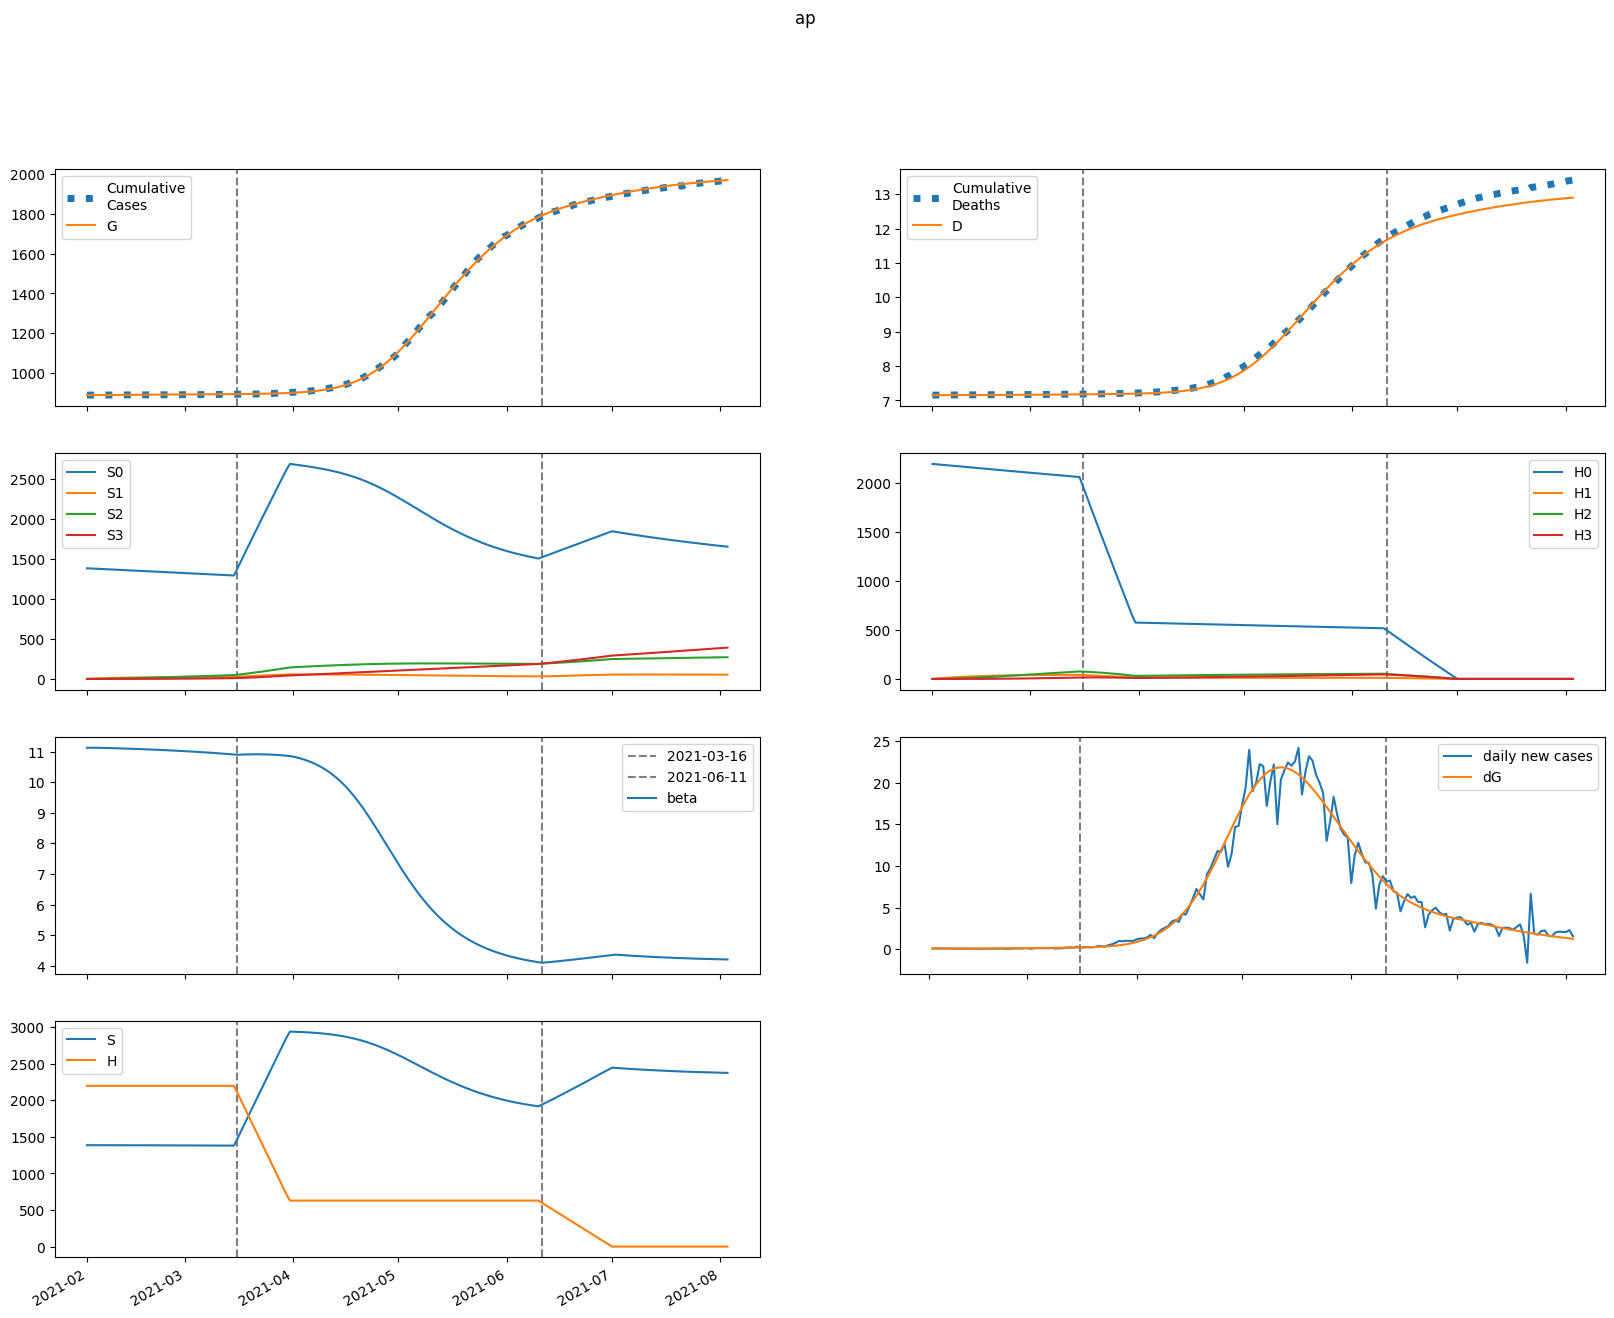

Data behind this chart, as committed beside it:
series, 2021-02-01, 2021-02-02, 2021-02-03, 2021-02-04, 2021-02-05, 2021-02-06, 2021-02-07, 2021-02-08, 2021-02-09, 2021-02-10, 2021-02-11, 2021-02-12, 2021-02-13, 2021-02-14, 2021-02-15, 2021-02-16, 2021-02-17, 2021-02-18, 2021-02-19, 2021-02-20, 2021-02-21, 2021-02-22, 2021-02-23
S, 1385383, 1385383, 1385347, 1385290, 1385222, 1385146, 1385064, 1384979, 1384890, 1384798, 1384702, 1384603, 1384500, 1384395, 1384286, 1384173, 1384056, 1383936, 1383812, 1383684, 1383552, 1383416, 1383276
E, 561.8, 444.7, 388.4, 364.1, 356.8, 358.5, 365.1, 374.5, 385.5, 397.6, 410.5, 423.9, 437.9, 452.4, 467.3, 482.7, 498.5, 514.8, 531.5, 548.7, 566.4, 584.5, 603.2
I, 0.0, 105.3, 163.3, 196.7, 217.5, 231.9, 243.1, 252.8, 262, 271, 280.1, 289.4, 299, 308.9, 319.1, 329.7, 340.6, 351.8, 363.4, 375.3, 387.5, 400.1, 413.1
A, 0.0, 11.71, 18.99, 23.86, 27.4, 30.18, 32.53, 34.61, 36.54, 38.36, 40.14, 41.87, 43.6, 45.32, 47.05, 48.8, 50.57, 52.37, 54.2, 56.07, 57.98, 59.94, 61.94
IH, 0.0, 0.0, 4.576, 9.375, 13.22, 16.04, 18.07, 19.57, 20.74, 21.73, 22.61, 23.44, 24.27, 25.09, 25.94, 26.8, 27.69, 28.6, 29.55, 30.52, 31.53, 32.56, 33.62
IN, 0.0, 0.0, 20.87, 50.3, 82.23, 113.8, 143.8, 171.8, 197.9, 222.1, 244.7, 266, 286.1, 305.3, 323.8, 341.7, 359.2, 376.4, 393.4, 410.4, 427.3, 444.3, 461.4
D, 7153, 7153, 7153, 7153, 7153, 7153, 7154, 7154, 7154, 7155, 7155, 7155, 7156, 7156, 7156, 7157, 7157, 7157, 7158, 7158, 7159, 7159, 7160
R, 0.0, 0.0, 1.99, 10.36, 26.01, 48.61, 77.46, 111.9, 151.3, 195.3, 243.5, 295.5, 351.3, 410.5, 473.1, 539, 608.2, 680.5, 756, 834.6, 916.4, 1001, 1090
G, 887836, 887941, 888025, 888098, 888166, 888233, 888300, 888368, 888439, 888511, 888586, 888663, 888742, 888824, 888909, 888997, 889087, 889181, 889277, 889377, 889480, 889586, 889696
H, 2196587, 2196587, 2196587, 2196587, 2196587, 2196587, 2196587, 2196587, 2196587, 2196587, 2196587, 2196587, 2196587, 2196587, 2196587, 2196587, 2196587, 2196587, 2196587, 2196587, 2196587, 2196587, 2196587
S0, 1385383, 1383305, 1381194, 1379066, 1376929, 1374788, 1372645, 1370502, 1368358, 1366214, 1364070, 1361927, 1359783, 1357639, 1355495, 1353351, 1351207, 1349062, 1346917, 1344771, 1342625, 1340478, 1338330
E0, 561.8, 444.7, 388.4, 363.9, 356.3, 357.7, 363.9, 372.9, 383.4, 395, 407.3, 420.2, 433.6, 447.5, 461.8, 476.5, 491.6, 507.2, 523.2, 539.7, 556.6, 574, 591.8
I0, 0.0, 105.3, 163.3, 196.7, 217.4, 231.7, 242.8, 252.4, 261.4, 270.1, 279, 288, 297.2, 306.8, 316.6, 326.7, 337.1, 347.9, 359, 370.4, 382.1, 394.2, 406.6
A0, 0.0, 11.71, 18.99, 23.86, 27.39, 30.17, 32.5, 34.56, 36.46, 38.26, 39.99, 41.69, 43.37, 45.04, 46.71, 48.4, 50.11, 51.85, 53.61, 55.41, 57.24, 59.12, 61.04
IH0, 0.0, 0.0, 4.576, 9.375, 13.22, 16.04, 18.07, 19.56, 20.72, 21.69, 22.55, 23.37, 24.16, 24.96, 25.78, 26.61, 27.46, 28.34, 29.25, 30.18, 31.15, 32.13, 33.15
IN0, 0.0, 0.0, 20.87, 50.3, 82.23, 113.8, 143.8, 171.8, 197.7, 221.9, 244.3, 265.4, 285.3, 304.3, 322.5, 340.1, 357.2, 374, 390.6, 407.1, 423.5, 439.9, 456.5
D0, 7153, 7153, 7153, 7153, 7153, 7153, 7154, 7154, 7154, 7155, 7155, 7155, 7156, 7156, 7156, 7157, 7157, 7157, 7158, 7158, 7159, 7159, 7160
R0, 0.0, 0.0, 1.99, 10.36, 26.01, 48.6, 77.45, 111.9, 151.3, 195.2, 243.3, 295.3, 350.9, 409.9, 472.3, 537.9, 606.6, 678.5, 753.4, 831.4, 912.4, 996.6, 1084
G0, 887836, 887941, 888025, 888098, 888166, 888233, 888300, 888368, 888438, 888510, 888584, 888660, 888739, 888820, 888904, 888991, 889080, 889172, 889268, 889366, 889467, 889571, 889679
H0, 2196587, 2193292, 2190002, 2186717, 2183437, 2180162, 2176891, 2173626, 2170366, 2167110, 2163859, 2160614, 2157373, 2154137, 2150906, 2147679, 2144458, 2141241, 2138029, 2134822, 2131620, 2128422, 2125230
S1, 0.0, 2078, 4004, 5790, 7445, 8978, 10398, 11714, 12932, 14060, 15104, 16070, 16964, 17790, 18555, 19261, 19913, 20516, 21072, 21586, 22059, 22495, 22896
E1, 0.0, 0.0, 0.05458, 0.207, 0.4503, 0.7652, 1.133, 1.539, 1.973, 2.426, 2.895, 3.374, 3.862, 4.358, 4.859, 5.365, 5.876, 6.391, 6.91, 7.433, 7.961, 8.493, 9.029
I1, 0.0, 0.0, 0.0, 0.01024, 0.04658, 0.1198, 0.2343, 0.3903, 0.5847, 0.8134, 1.072, 1.356, 1.661, 1.984, 2.322, 2.672, 3.033, 3.402, 3.779, 4.162, 4.551, 4.944, 5.343
A1, 0.0, 0.0, 0.0, 0.001138, 0.005259, 0.01375, 0.02737, 0.04634, 0.07056, 0.0997, 0.1333, 0.171, 0.2123, 0.2568, 0.304, 0.3536, 0.4054, 0.459, 0.5142, 0.5709, 0.6289, 0.688, 0.7481
IH1, 0.0, 0.0, 0.0, 0.0, 0.0004446, 0.002245, 0.006322, 0.01333, 0.0236, 0.03717, 0.05387, 0.07343, 0.09552, 0.1198, 0.1459, 0.1737, 0.2027, 0.2329, 0.2639, 0.2958, 0.3283, 0.3614, 0.3951
IN1, 0.0, 0.0, 0.0, 0.0, 0.002028, 0.01097, 0.03316, 0.07495, 0.1418, 0.2378, 0.3656, 0.5268, 0.7217, 0.9498, 1.21, 1.501, 1.82, 2.166, 2.537, 2.931, 3.345, 3.779, 4.23
D1, 0.0, 0.0, 0.0, 0.0, 0.0, 6.631074413599946e-06, 4.011381085263215e-05, 0.0001344, 0.0003333, 0.0006853, 0.00124, 0.002043, 0.003138, 0.004563, 0.00635, 0.008527, 0.01112, 0.01414, 0.01761, 0.02155, 0.02596, 0.03086, 0.03625
R1, 0.0, 0.0, 0.0, 0.0, 0.0001934, 0.001587, 0.006551, 0.01892, 0.04376, 0.08706, 0.1553, 0.2554, 0.3939, 0.5774, 0.8122, 1.104, 1.459, 1.881, 2.375, 2.946, 3.597, 4.331, 5.153
G1, 0.0, 0.0, 0.0, 0.01024, 0.04905, 0.1335, 0.277, 0.4895, 0.7782, 1.148, 1.603, 2.146, 2.779, 3.503, 4.32, 5.231, 6.238, 7.339, 8.538, 9.834, 11.23, 12.72, 14.31
H1, 0.0, 3295, 6349, 9181, 11805, 14237, 16490, 18578, 20511, 22302, 23959, 25494, 26914, 28227, 29442, 30566, 31604, 32563, 33449, 34267, 35022, 35717, 36359
S2, 0.0, 0.0, 148.4, 432.7, 841.1, 1363, 1988, 2707, 3511, 4393, 5345, 6360, 7432, 8554, 9723, 10932, 12177, 13454, 14759, 16088, 17438, 18805, 20187
E2, 0.0, 0.0, 0.0, 0.002125, 0.009174, 0.02343, 0.04656, 0.07983, 0.1242, 0.1805, 0.2494, 0.3315, 0.4274, 0.5377, 0.6628, 0.8032, 0.9594, 1.132, 1.321, 1.527, 1.75, 1.992, 2.251
I2, 0.0, 0.0, 0.0, 0.0, 0.0003984, 0.002023, 0.005927, 0.01323, 0.025, 0.04226, 0.0659, 0.09675, 0.1355, 0.183, 0.2396, 0.306, 0.3827, 0.4702, 0.5689, 0.6792, 0.8014, 0.9361, 1.084
A2, 0.0, 0.0, 0.0, 0.0, 4.4291796944063564e-05, 0.000228, 0.0006777, 0.001533, 0.002937, 0.005027, 0.007936, 0.01179, 0.01669, 0.02277, 0.03011, 0.03881, 0.04896, 0.06064, 0.07393, 0.0889, 0.1056, 0.1242, 0.1446
IH2, 0.0, 0.0, 0.0, 0.0, 0.0, 1.7305253732153714e-05, 9.648110236373426e-05, 0.0003056, 0.000727, 0.001449, 0.002558, 0.004138, 0.006267, 0.009013, 0.01244, 0.01661, 0.02158, 0.02739, 0.03409, 0.04171, 0.05031, 0.0599, 0.07054
IN2, 0.0, 0.0, 0.0, 0.0, 0.0, 7.893085370639753e-05, 0.0004686, 0.001577, 0.003977, 0.008374, 0.01557, 0.02645, 0.04192, 0.0629, 0.09035, 0.1252, 0.1683, 0.2206, 0.2829, 0.356, 0.4407, 0.5378, 0.648
D2, 0.0, 0.0, 0.0, 0.0, 0.0, 0.0, 2.5811494194676563e-07, 1.6971700705811553e-06, 6.2549708003884554e-06, 1.709813843239466e-05, 3.870582986711389e-05, 7.68607518509491e-05, 0.0001386, 0.0002321, 0.0003665, 0.0005521, 0.0007999, 0.001122, 0.00153, 0.002039, 0.002661, 0.003411, 0.004305
R2, 0.0, 0.0, 0.0, 0.0, 0.0, 7.526232878004878e-06, 6.57305705528784e-05, 0.0002934, 0.0009232, 0.002332, 0.005063, 0.009834, 0.01755, 0.0293, 0.04635, 0.07016, 0.1024, 0.1447, 0.1992, 0.2679, 0.3531, 0.4572, 0.5827
G2, 0.0, 0.0, 0.0, 0.0, 0.0003984, 0.002119, 0.006512, 0.01524, 0.03022, 0.05351, 0.08736, 0.1341, 0.1963, 0.2764, 0.3773, 0.5016, 0.6522, 0.8321, 1.044, 1.292, 1.578, 1.907, 2.28
H2, 0.0, 0.0, 235.3, 686.1, 1334, 2161, 3152, 4293, 5569, 6967, 8477, 10088, 11789, 13571, 15425, 17345, 19322, 21349, 23421, 25531, 27675, 29847, 32043
S3, 0.0, 0.0, 0.0, 1.767, 6.918, 16.93, 33.15, 56.82, 89.04, 130.8, 183.1, 246.7, 322.5, 410.9, 512.7, 628.5, 758.6, 903.6, 1064, 1239, 1431, 1638, 1862
E3, 0.0, 0.0, 0.0, 0.0, 1.748311932511162e-05, 8.981406719499922e-05, 0.00027, 0.0006233, 0.001225, 0.002161, 0.003523, 0.005414, 0.007944, 0.01123, 0.0154, 0.02058, 0.02692, 0.03457, 0.04367, 0.05439, 0.0669, 0.08138, 0.09802
I3, 0.0, 0.0, 0.0, 0.0, 0.0, 3.2786504709074816e-06, 1.932976038318378e-05, 6.529628703330693e-05, 0.0001664, 0.000356, 0.0006752, 0.001173, 0.001905, 0.002935, 0.004332, 0.006174, 0.008543, 0.01153, 0.01523, 0.01974, 0.02517, 0.03164, 0.03926
A3, 0.0, 0.0, 0.0, 0.0, 0.0, 3.6448011451346823e-07, 2.1749490437857516e-06, 7.434404924292004e-06, 1.9165474851693418e-05, 4.145164067071993e-05, 7.945073032236243e-05, 0.0001394, 0.0002286, 0.0003554, 0.0005291, 0.0007603, 0.00106, 0.001441, 0.001917, 0.002502, 0.00321, 0.00406, 0.005067
IH3, 0.0, 0.0, 0.0, 0.0, 0.0, 0.0, 1.4240607284336866e-07, 9.106129832455588e-07, 3.290348782260704e-06, 8.869432934816946e-06, 1.9886436304404297e-05, 3.924601884755901e-05, 7.051527284792856e-05, 0.0001179, 0.0001863, 0.0002811, 0.0004084, 0.0005747, 0.0007874, 0.001054, 0.001383, 0.001783, 0.002264
IN3, 0.0, 0.0, 0.0, 0.0, 0.0, 0.0, 6.495271942541826e-07, 4.388024099215512e-06, 1.670975289684529e-05, 4.733961686121586e-05, 0.0001112, 0.0002294, 0.0004297, 0.0007469, 0.001224, 0.001911, 0.002866, 0.004158, 0.00586, 0.008056, 0.01084, 0.01431, 0.01857
D3, 0.0, 0.0, 0.0, 0.0, 0.0, 0.0, 0.0, 2.124044859078665e-09, 1.570621019131424e-08, 6.478310892177479e-08, 1.970743311427673e-07, 4.936886675568076e-07, 1.079059100910092e-06, 2.1308232552654425e-06, 3.889503043763613e-06, 6.667916661111188e-06, 1.0860300861861438e-05, 1.695114745440227e-05, 2.552377372984037e-05, 3.726865622252049e-05, 5.29915626285231e-05, 7.362151887123846e-05, 0.0001002
R3, 0.0, 0.0, 0.0, 0.0, 0.0, 0.0, 6.19338660992826e-08, 5.916394105161321e-07, 2.911700531475006e-06, 1.010641087582132e-05, 2.8086776769289954e-05, 6.68222749445334e-05, 0.0001417, 0.0002749, 0.0004972, 0.0008489, 0.001382, 0.002162, 0.003268, 0.004797, 0.006862, 0.009596, 0.01316
G3, 0.0, 0.0, 0.0, 0.0, 0.0, 3.2786504709074816e-06, 2.012169365028133e-05, 7.075717797927245e-05, 0.0001876, 0.0004174, 0.0008226, 0.001483, 0.002499, 0.003988, 0.006095, 0.008983, 0.01284, 0.01789, 0.02437, 0.03256, 0.04276, 0.05531, 0.07057
H3, 0.0, 0.0, 0.0, 2.802, 10.97, 26.85, 52.57, 90.1, 141.2, 207.5, 290.4, 391.4, 511.5, 651.8, 813.4, 997, 1203, 1433, 1688, 1966, 2270, 2600, 2955
beta, 11.12, 11.12, 11.12, 11.12, 11.12, 11.12, 11.11, 11.11, 11.11, 11.1, 11.1, 11.1, 11.09, 11.09, 11.08, 11.08, 11.08, 11.07, 11.07, 11.06, 11.06, 11.05, 11.05
